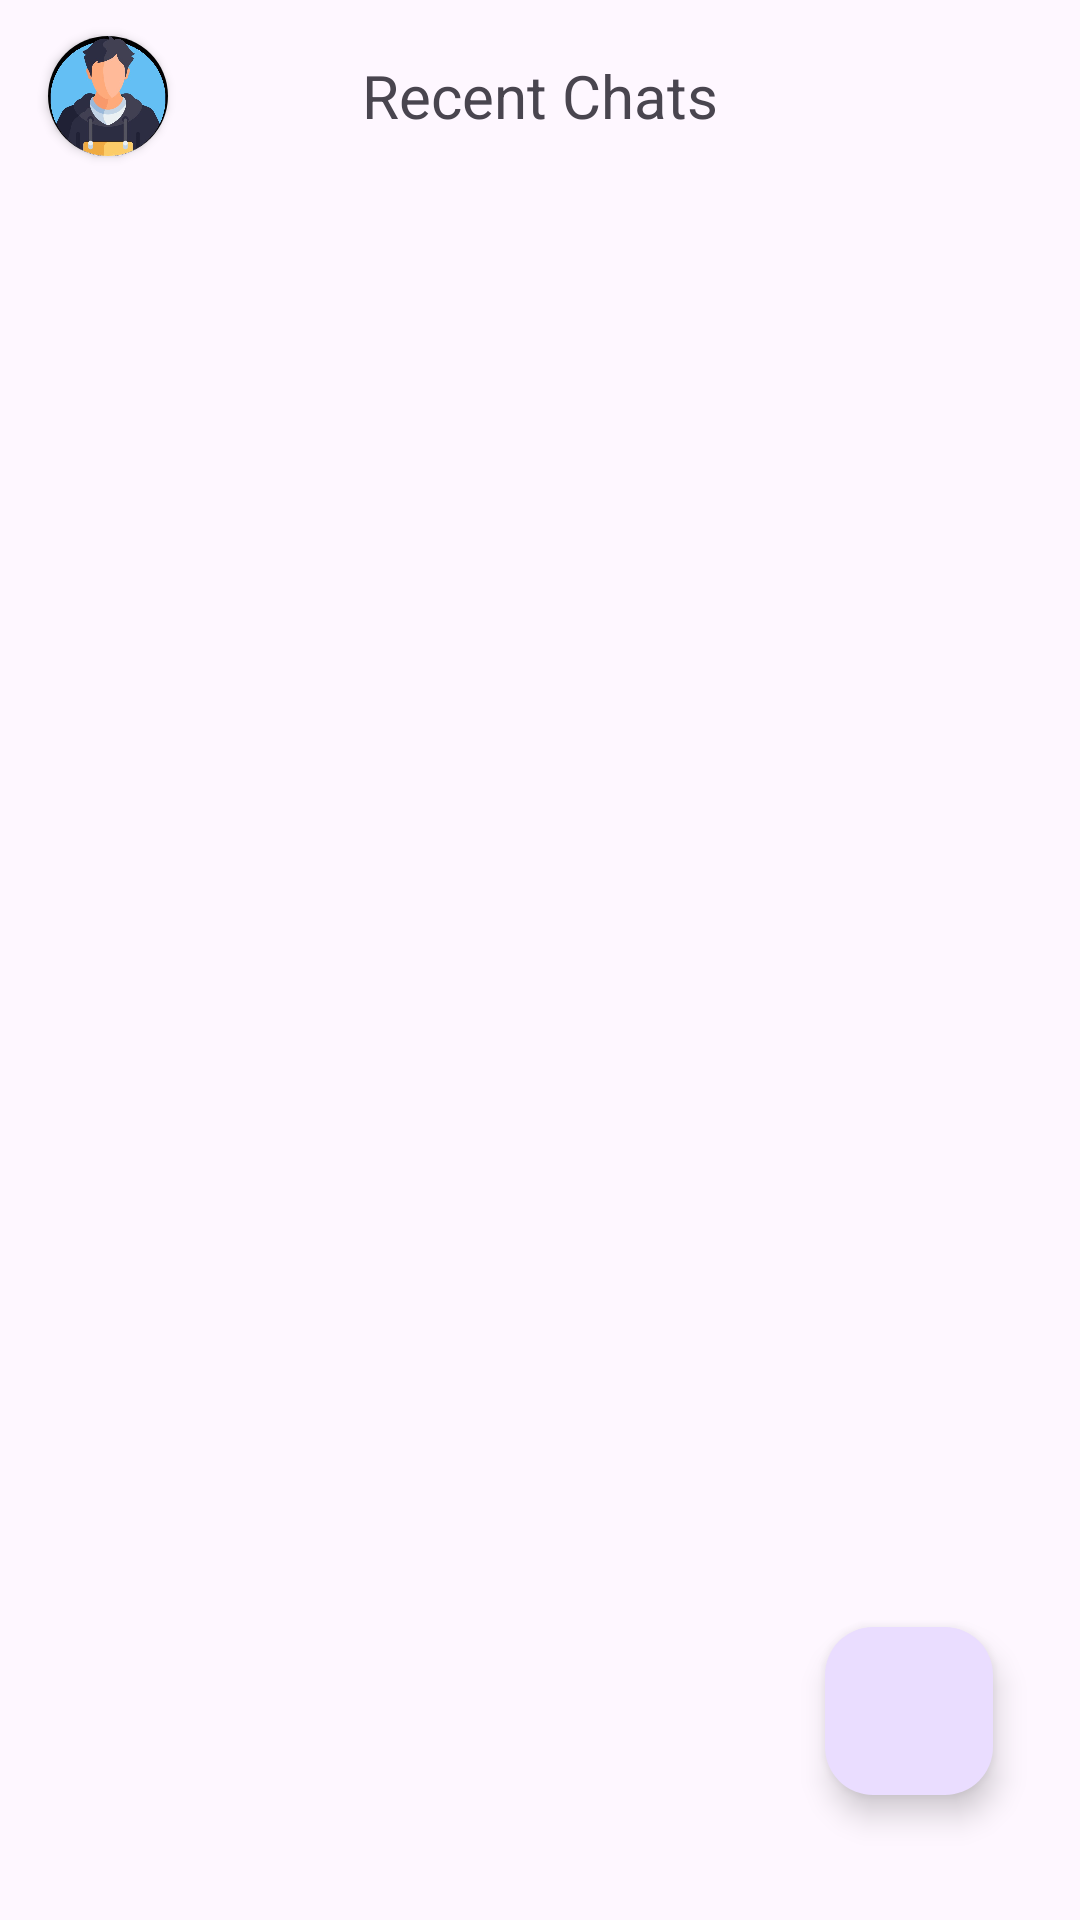

Produce the Android XML layout that renders to this screen, including the resource entries it uses.
<!-- AndroidManifest.xml: application theme Theme.FunChat -->
<!-- res/layout/activity_main.xml -->
<?xml version="1.0" encoding="utf-8"?>
<androidx.constraintlayout.widget.ConstraintLayout xmlns:android="http://schemas.android.com/apk/res/android"
    xmlns:app="http://schemas.android.com/apk/res-auto"
    xmlns:tools="http://schemas.android.com/tools"
    android:layout_width="match_parent"
    android:layout_height="match_parent"
    tools:context=".MainActivity">
    <androidx.appcompat.widget.Toolbar
        android:id="@+id/toolbar"
        android:layout_width="match_parent"
        android:layout_height="?attr/actionBarSize"

        android:elevation="4dp"

        android:theme="@style/ThemeOverlay.AppCompat.ActionBar"
        app:layout_constraintBottom_toBottomOf="parent"
        app:layout_constraintEnd_toEndOf="parent"
        app:layout_constraintHorizontal_bias="0.0"
        app:layout_constraintStart_toStartOf="parent"
        app:layout_constraintTop_toTopOf="parent"
        app:layout_constraintVertical_bias="0.0" >



        <androidx.cardview.widget.CardView
            android:layout_width="40dp"
            android:layout_height="40dp"

            app:cardCornerRadius="250dp">

            <ImageView
                android:id="@+id/currentUserProfilePic"
                android:layout_width="40dp"
                android:layout_height="40dp"
                android:scaleType="centerCrop"
                android:src="@drawable/img_4" />

        </androidx.cardview.widget.CardView>






        <TextView
            android:layout_gravity="center"
            android:layout_width="wrap_content"
            android:layout_height="wrap_content"
            android:text="Recent Chats"


            android:textSize="20sp"
            />

        <ImageButton
            android:id="@+id/logoutImageButton"
            android:layout_width="26dp"
            android:layout_height="26dp"
            android:layout_marginRight="15dp"
            android:background="@drawable/dots"
            android:layout_gravity="right"/>


    </androidx.appcompat.widget.Toolbar>


    <androidx.recyclerview.widget.RecyclerView
        android:id="@+id/recentChatsRecyclerView"
        android:layout_width="match_parent"
        android:layout_height="wrap_content"

        app:layout_constraintBottom_toBottomOf="parent"
        app:layout_constraintEnd_toEndOf="parent"
        app:layout_constraintHorizontal_bias="1.0"
        app:layout_constraintStart_toStartOf="parent"
        app:layout_constraintTop_toTopOf="parent"
        app:layout_constraintVertical_bias="0.106" />


        <com.google.android.material.floatingactionbutton.FloatingActionButton
            android:id="@+id/allUsers"
            android:layout_width="wrap_content"
            android:layout_height="wrap_content"
            android:contentDescription="@string/todo"
            android:src="@drawable/pen"
            app:layout_constraintBottom_toBottomOf="parent"
            app:layout_constraintEnd_toEndOf="parent"
            app:layout_constraintHorizontal_bias="0.905"
            app:layout_constraintStart_toStartOf="parent"
            app:layout_constraintTop_toTopOf="@+id/recentChatsRecyclerView"
            app:layout_constraintVertical_bias="0.919" />








</androidx.constraintlayout.widget.ConstraintLayout>
<!-- resources referenced by this layout -->
<resources>
  <!-- drawable img_4: png bitmap (drawable, 152175 bytes) -->
  <string name="todo">TODO</string>
  <style name="Theme.FunChat" parent="Base.Theme.FunChat" />
  <style name="Base.Theme.FunChat" parent="Theme.Material3.DayNight.NoActionBar">
          <item name="android:statusBarColor">@color/white</item>
          
          <item name="android:windowLightStatusBar">true</item>
      </style>
  <color name="white">#FFFFFFFF</color>
</resources>
